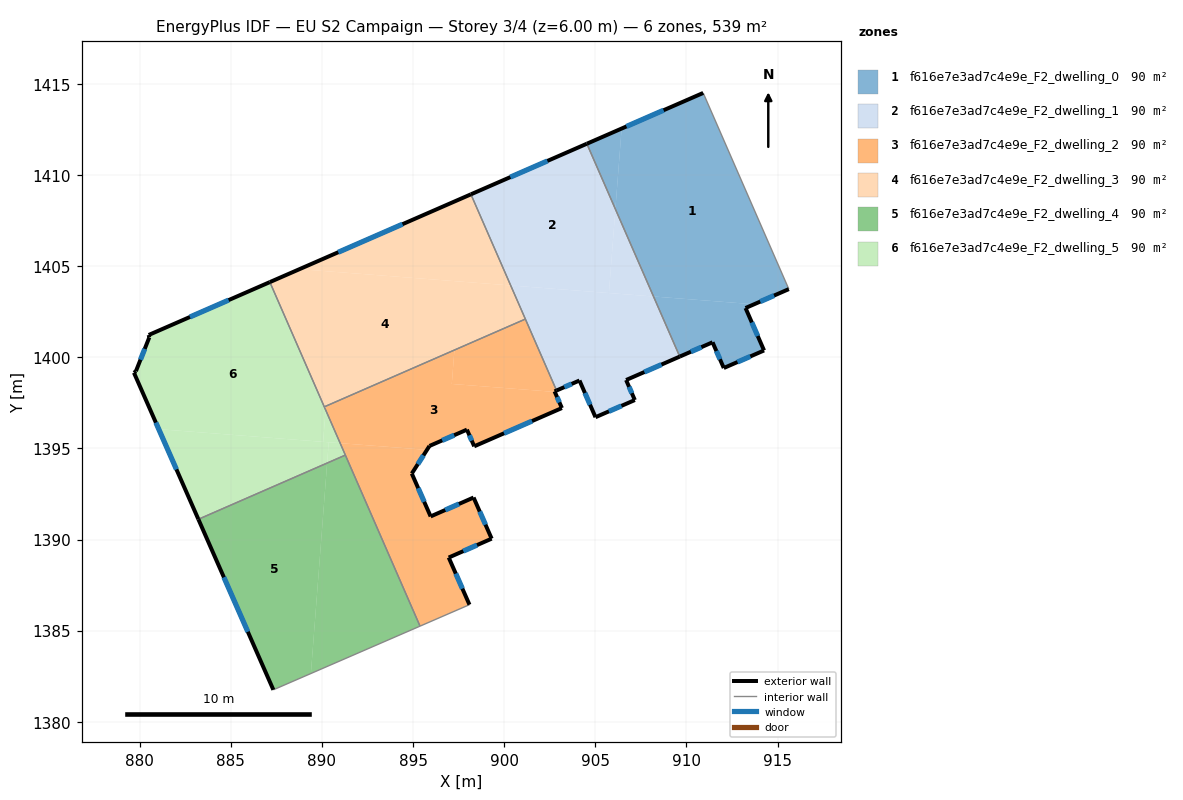
=== STOREY PLAN SPEC (per zone: floor XY polygon, exterior-wall plan segments, windows/doors) ===
zone 1: f616e7e3ad7c4e9e_F2_dwelling_0  (89.9 m²)
  floor: (910.92, 1414.50) (915.62, 1403.74) (913.72, 1402.91) (908.20, 1403.34) (906.10, 1408.13) (906.45, 1412.55)
  floor: (913.72, 1402.91) (913.24, 1402.70) (914.26, 1400.38) (912.05, 1399.41) (911.44, 1400.82) (909.64, 1400.04) (908.20, 1403.34)
  floor: (906.45, 1412.55) (906.10, 1408.13) (904.54, 1411.72)
  exterior wall: (914.26, 1400.38) – (913.24, 1402.70)  [2.5 m]
    window: (913.92, 1401.17) – (913.59, 1401.91)  [0.8 m²]
  exterior wall: (912.05, 1399.41) – (914.26, 1400.38)  [2.4 m]
    window: (912.80, 1399.74) – (913.51, 1400.05)  [0.7 m²]
  exterior wall: (911.44, 1400.82) – (912.05, 1399.41)  [1.5 m]
    window: (911.64, 1400.34) – (911.84, 1399.89)  [0.5 m²]
  exterior wall: (909.64, 1400.04) – (911.44, 1400.82)  [2.0 m]
    window: (910.25, 1400.31) – (910.82, 1400.56)  [0.6 m²]
  exterior wall: (910.92, 1414.50) – (904.54, 1411.72)  [7.0 m]
    window: (908.75, 1413.56) – (906.71, 1412.67)  [2.1 m²]
  exterior wall: (913.24, 1402.70) – (915.62, 1403.74)  [2.6 m]
    window: (914.05, 1403.06) – (914.81, 1403.39)  [0.8 m²]
  interior walls: 2
zone 2: f616e7e3ad7c4e9e_F2_dwelling_1  (89.9 m²)
  floor: (904.54, 1411.72) (906.10, 1408.13) (905.75, 1403.53) (900.36, 1403.94) (898.18, 1408.94)
  floor: (906.10, 1408.13) (908.20, 1403.34) (905.75, 1403.53)
  floor: (908.20, 1403.34) (909.64, 1400.04) (906.69, 1398.75) (907.17, 1397.65) (905.01, 1396.71) (904.13, 1398.73) (902.88, 1398.18) (900.36, 1403.94)
  exterior wall: (907.17, 1397.65) – (906.69, 1398.75)  [1.2 m]
    window: (907.01, 1398.03) – (906.85, 1398.38)  [0.4 m²]
  exterior wall: (905.01, 1396.71) – (907.17, 1397.65)  [2.4 m]
    window: (905.75, 1397.03) – (906.44, 1397.33)  [0.7 m²]
  exterior wall: (904.13, 1398.73) – (905.01, 1396.71)  [2.2 m]
    window: (904.43, 1398.04) – (904.71, 1397.40)  [0.7 m²]
  exterior wall: (902.88, 1398.18) – (904.13, 1398.73)  [1.4 m]
    window: (903.30, 1398.36) – (903.71, 1398.54)  [0.4 m²]
  exterior wall: (904.54, 1411.72) – (898.18, 1408.94)  [6.9 m]
    window: (902.37, 1410.77) – (900.34, 1409.89)  [2.1 m²]
  exterior wall: (906.69, 1398.75) – (909.64, 1400.04)  [3.2 m]
    window: (907.69, 1399.19) – (908.63, 1399.60)  [1.0 m²]
  interior walls: 3
zone 3: f616e7e3ad7c4e9e_F2_dwelling_2  (89.9 m²)
  floor: (901.17, 1402.10) (902.88, 1398.18) (902.77, 1398.13) (902.78, 1398.10) (897.13, 1398.54) (897.27, 1400.40)
  floor: (902.78, 1398.10) (903.17, 1397.21) (898.36, 1395.12) (897.96, 1396.03) (895.90, 1395.13) (895.77, 1394.92) (891.00, 1395.29) (890.20, 1397.12) (890.22, 1397.32) (897.27, 1400.40) (897.13, 1398.54)
  floor: (898.32, 1392.30) (899.31, 1390.05) (896.96, 1389.01) (898.10, 1386.42) (895.39, 1385.25) (891.00, 1395.29) (895.77, 1394.92) (894.93, 1393.62) (895.97, 1391.27)
  exterior wall: (898.36, 1395.12) – (903.17, 1397.21)  [5.2 m]
    window: (899.99, 1395.83) – (901.53, 1396.50)  [1.6 m²]
  exterior wall: (897.96, 1396.03) – (898.36, 1395.12)  [1.0 m]
    window: (898.09, 1395.72) – (898.22, 1395.43)  [0.3 m²]
  exterior wall: (895.90, 1395.13) – (897.96, 1396.03)  [2.2 m]
    window: (896.60, 1395.44) – (897.26, 1395.73)  [0.7 m²]
  exterior wall: (894.93, 1393.62) – (895.90, 1395.13)  [1.8 m]
    window: (895.26, 1394.14) – (895.57, 1394.62)  [0.6 m²]
  exterior wall: (895.97, 1391.27) – (894.93, 1393.62)  [2.6 m]
    window: (895.62, 1392.07) – (895.28, 1392.82)  [0.8 m²]
  exterior wall: (898.32, 1392.30) – (895.97, 1391.27)  [2.6 m]
    window: (897.52, 1391.95) – (896.77, 1391.62)  [0.8 m²]
  exterior wall: (899.31, 1390.05) – (898.32, 1392.30)  [2.5 m]
    window: (898.98, 1390.82) – (898.66, 1391.54)  [0.8 m²]
  exterior wall: (896.96, 1389.01) – (899.31, 1390.05)  [2.6 m]
    window: (897.76, 1389.36) – (898.51, 1389.70)  [0.8 m²]
  exterior wall: (898.10, 1386.42) – (896.96, 1389.01)  [2.8 m]
    window: (897.71, 1387.31) – (897.35, 1388.13)  [0.9 m²]
  exterior wall: (902.77, 1398.13) – (902.88, 1398.18)  [0.1 m]
  exterior wall: (903.17, 1397.21) – (902.77, 1398.13)  [1.0 m]
    window: (903.03, 1397.53) – (902.90, 1397.82)  [0.3 m²]
  interior walls: 5
zone 4: f616e7e3ad7c4e9e_F2_dwelling_3  (89.9 m²)
  floor: (898.18, 1408.94) (900.36, 1403.94) (888.78, 1404.84)
  floor: (900.36, 1403.94) (901.17, 1402.10) (890.13, 1397.28) (887.15, 1404.12) (888.78, 1404.84)
  exterior wall: (898.18, 1408.94) – (887.15, 1404.12)  [12.0 m]
    window: (894.42, 1407.30) – (890.90, 1405.76)  [3.7 m²]
  interior walls: 3
zone 5: f616e7e3ad7c4e9e_F2_dwelling_4  (89.9 m²)
  floor: (890.29, 1394.20) (889.40, 1382.65) (887.34, 1381.75) (883.22, 1391.11)
  floor: (891.29, 1394.63) (895.39, 1385.25) (889.40, 1382.65) (890.29, 1394.20)
  exterior wall: (883.22, 1391.11) – (887.34, 1381.75)  [10.2 m]
    window: (884.62, 1387.93) – (885.94, 1384.94)  [3.1 m²]
  interior walls: 3
zone 6: f616e7e3ad7c4e9e_F2_dwelling_5  (89.9 m²)
  floor: (887.15, 1404.12) (890.20, 1397.12) (890.07, 1395.36) (881.05, 1396.06) (879.69, 1399.15) (879.80, 1399.24) (880.53, 1401.09) (880.50, 1401.22)
  floor: (890.38, 1395.34) (890.29, 1394.20) (883.22, 1391.11) (881.05, 1396.06)
  floor: (891.00, 1395.29) (891.29, 1394.63) (890.29, 1394.20) (890.38, 1395.34)
  floor: (890.20, 1397.12) (891.00, 1395.29) (890.07, 1395.36)
  exterior wall: (880.50, 1401.22) – (880.53, 1401.09)  [0.1 m]
  exterior wall: (887.15, 1404.12) – (880.50, 1401.22)  [7.3 m]
    window: (884.88, 1403.14) – (882.76, 1402.21)  [2.2 m²]
  exterior wall: (879.69, 1399.15) – (883.22, 1391.11)  [8.8 m]
    window: (880.89, 1396.42) – (882.02, 1393.85)  [2.7 m²]
  exterior wall: (879.80, 1399.24) – (879.69, 1399.15)  [0.1 m]
  exterior wall: (880.53, 1401.09) – (879.80, 1399.24)  [2.0 m]
    window: (880.28, 1400.46) – (880.05, 1399.87)  [0.6 m²]
  interior walls: 3

=== DERIVED (storey summary) ===
Building: EU S2 Campaign
Storey: 3 of 4  (floor level z = 6.00 m)
Storey gross floor area: 539.3 m²
Zones on this storey: 6
  - f616e7e3ad7c4e9e_F2_dwelling_0: floor 89.9 m²; exterior wall 18.0 m (54.0 m²); 6 window(s) 5.5 m²; WWR 10.2%
  - f616e7e3ad7c4e9e_F2_dwelling_1: floor 89.9 m²; exterior wall 17.3 m (51.8 m²); 6 window(s) 5.3 m²; WWR 10.2%
  - f616e7e3ad7c4e9e_F2_dwelling_2: floor 89.9 m²; exterior wall 24.4 m (73.2 m²); 10 window(s) 7.4 m²; WWR 10.2%
  - f616e7e3ad7c4e9e_F2_dwelling_3: floor 89.9 m²; exterior wall 12.0 m (36.1 m²); 1 window(s) 3.7 m²; WWR 10.2%
  - f616e7e3ad7c4e9e_F2_dwelling_4: floor 89.9 m²; exterior wall 10.2 m (30.7 m²); 1 window(s) 3.1 m²; WWR 10.2%
  - f616e7e3ad7c4e9e_F2_dwelling_5: floor 89.9 m²; exterior wall 18.3 m (54.9 m²); 3 window(s) 5.5 m²; WWR 10.1%
Zone adjacency (shared interzone walls):
  - f616e7e3ad7c4e9e_F2_dwelling_0 ↔ f616e7e3ad7c4e9e_F2_dwelling_1
  - f616e7e3ad7c4e9e_F2_dwelling_1 ↔ f616e7e3ad7c4e9e_F2_dwelling_2
  - f616e7e3ad7c4e9e_F2_dwelling_1 ↔ f616e7e3ad7c4e9e_F2_dwelling_3
  - f616e7e3ad7c4e9e_F2_dwelling_2 ↔ f616e7e3ad7c4e9e_F2_dwelling_3
  - f616e7e3ad7c4e9e_F2_dwelling_2 ↔ f616e7e3ad7c4e9e_F2_dwelling_4
  - f616e7e3ad7c4e9e_F2_dwelling_2 ↔ f616e7e3ad7c4e9e_F2_dwelling_5
  - f616e7e3ad7c4e9e_F2_dwelling_3 ↔ f616e7e3ad7c4e9e_F2_dwelling_5
  - f616e7e3ad7c4e9e_F2_dwelling_4 ↔ f616e7e3ad7c4e9e_F2_dwelling_5